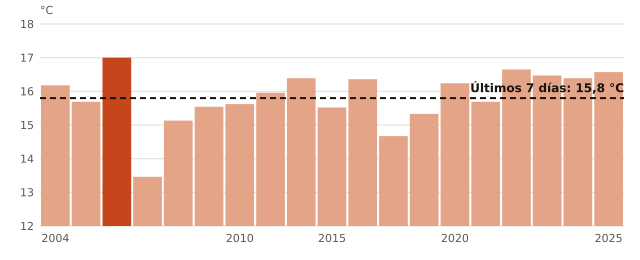

Data behind this chart, as committed beside it:
anio, temperatura_C
2004, 16.18
2005, 15.69
2006, 17.0
2007, 13.46
2008, 15.13
2009, 15.54
2010, 15.62
2011, 15.96
2012, 16.39
2015, 15.52
2017, 16.36
2018, 14.67
2019, 15.33
2020, 16.24
2021, 15.69
2022, 16.65
2023, 16.47
2024, 16.39
2025, 16.57
ahora, 15.8
